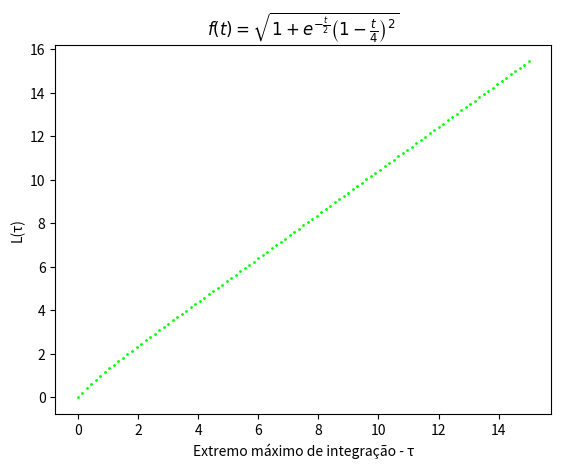

Generate this figure with matplotlib:
# Importação das bibliotecas necessárias
# https://numpy.org/doc/stable/reference/routines.math.html
import numpy as np
import matplotlib.pyplot as plt
import math

# Definição das funções necessárias
def sin(x):
    return np.sin(x)
def cos(x):
    return np.cos(x)
def tan(x):
    return np.tan(x)
def arcsin(x):
    return np.arcsin(x)
def arccos(x):
    return np.arccos(x)
def arctan(x):
    return np.arctan(x)
def sinh(x):
    return np.sinh(x)
def cosh(x):
    return np.cosh(x)
def tanh(x):
    return np.tanh(x)
def arcsinh(x):
    return np.arcsinh(x)
def arccosh(x):
    return np.arccosh(x)
def arctanh(x):
    return np.arctanh(x)   
def exp(x):
    return np.exp(x)
def log(x):
    return np.log(x)
def log10(x):
    return np.log10(x)
def sqrt(x):
    return np.sqrt(x)
def cbrt(x):
    return np.cbrt(x)
def fabs(x):
    return np.fabs(x)
def power(x, y):
    return np.power(x, y)

# Definição das constantes necessárias
e = np.e
pi = np.pi

# Definição das constantes específicas do exercício
a1 = 5/9
a2 = 8/9
a3 = 5/9

#print("\n\nMatemática Computacional\n")
#print("Grupo II Exercício 2.d)\n\n")

# Função do exercício 2 do grupo II
val = "sqrt(1+exp(-t/2)*pow(1-t/4,2))"

# Definição do cálculo da função
def fu(t):
    return eval(val)

# O extremo mínimo de integração é sempre 0
tmin = 0

# Array para os integrais
Q = []

# Array para os extremos máximos de integração
t = []

# Para tmax=0=tmin, o integral é 0
Q.append(0)
t.append(0)

for x in range(1,101):
    # Extremo máximo de integração para cada integral
    tmax = x*0.15
    t.append(tmax)

    # Definição do step size (h) com n=1
    n = 1
    h = tmax/n

    # Cálculo do nodo utilizado
    def node1(i): return i + h*((1-sqrt(3/5))/2)
    def node3(i): return i + h*((1+sqrt(3/5))/2)
    def node2(i): return i + h/2

    # Q1=Q_n Q2=Q_2n
    Q1 = 0
    Q2 = 1

    # Cálculo de Q_n e de Q_2n até |Q_n-Q_2n| <= 10^-6
    while (math.fabs(Q1-Q2) > 0.000001):
        i = tmin
        sum1 = 0
        sum2 = 0
        sum3 = 0
        while (i < tmax):
            sum1 += fu(node1(i))
            sum2 += fu(node2(i))
            sum3 += fu(node3(i))
            i += h

        Q1 = h/2 * (a1 * sum1 + a2 * sum2 + a3 * sum3)
        
        n *= 2
        h = tmax/n

        i = tmin
        sum1 = 0
        sum2 = 0
        sum3 = 0
        while (i < tmax):
            sum1 += fu(node1(i))
            sum2 += fu(node2(i))
            sum3 += fu(node3(i))
            i += h

        Q2 = h/2 * (a1 * sum1 + a2 * sum2 + a3 * sum3)
        
        n /= 2
        n += 1
        h = tmax/n

    Q.append(Q1)
    #print(n-1)
    #print(Q1)

# ---- Gráfico ----
# Plot dos pontos 
plt.plot(t, Q, linewidth=0, marker='o', markeredgecolor='lime',markerfacecolor='lime', markersize=1)
# Definição do título e dos eixos
plt.xlabel('Extremo máximo de integração - \u03C4')
plt.ylabel('L(\u03C4)')
plt.title(r'$f(t) = \sqrt{1+e^{-\frac{t}{2}}{\left(1-\frac{t}{4}\right)}^2}$')
# Desenho do gráfico
plt.show()